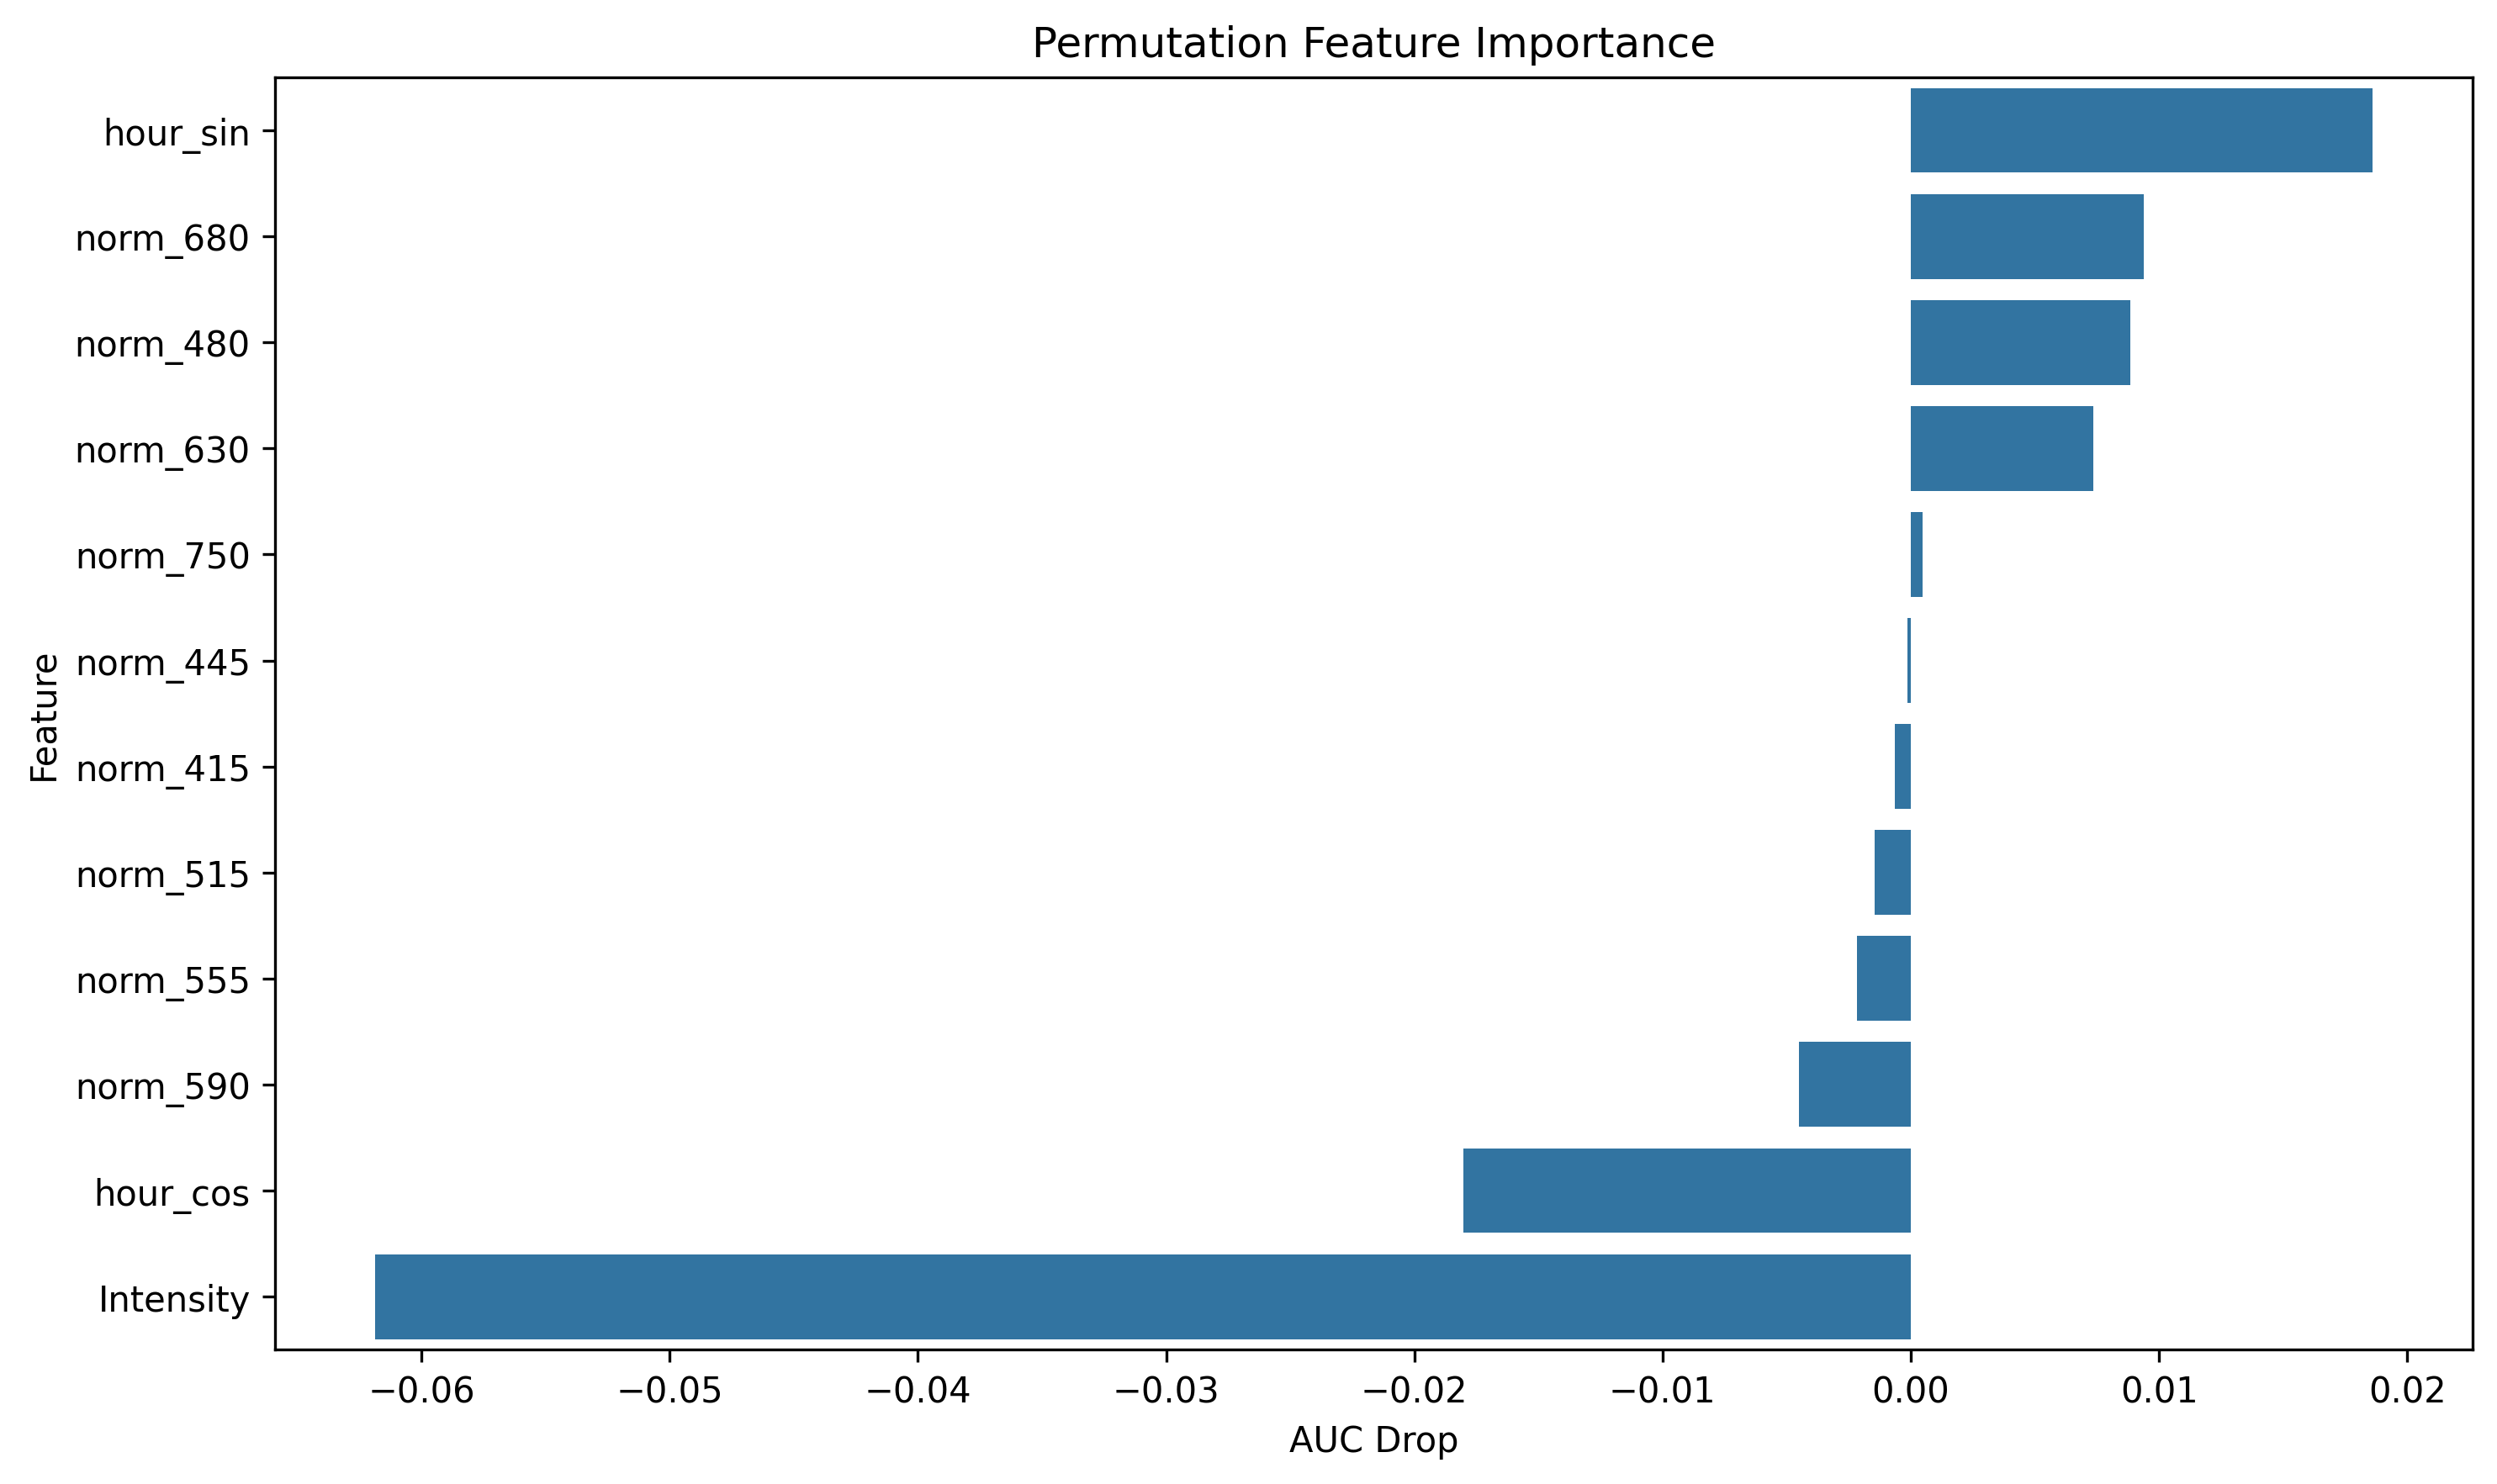

Source data for this figure (header and first rows):
feature, importance
hour_sin, 0.0186
norm_680, 0.009379
norm_480, 0.008832
norm_630, 0.007354
norm_750, 0.0004815
norm_445, -0.0001313
norm_415, -0.0006347
norm_515, -0.001466
norm_555, -0.002156
norm_590, -0.00452
hour_cos, -0.01801
Intensity, -0.06188
